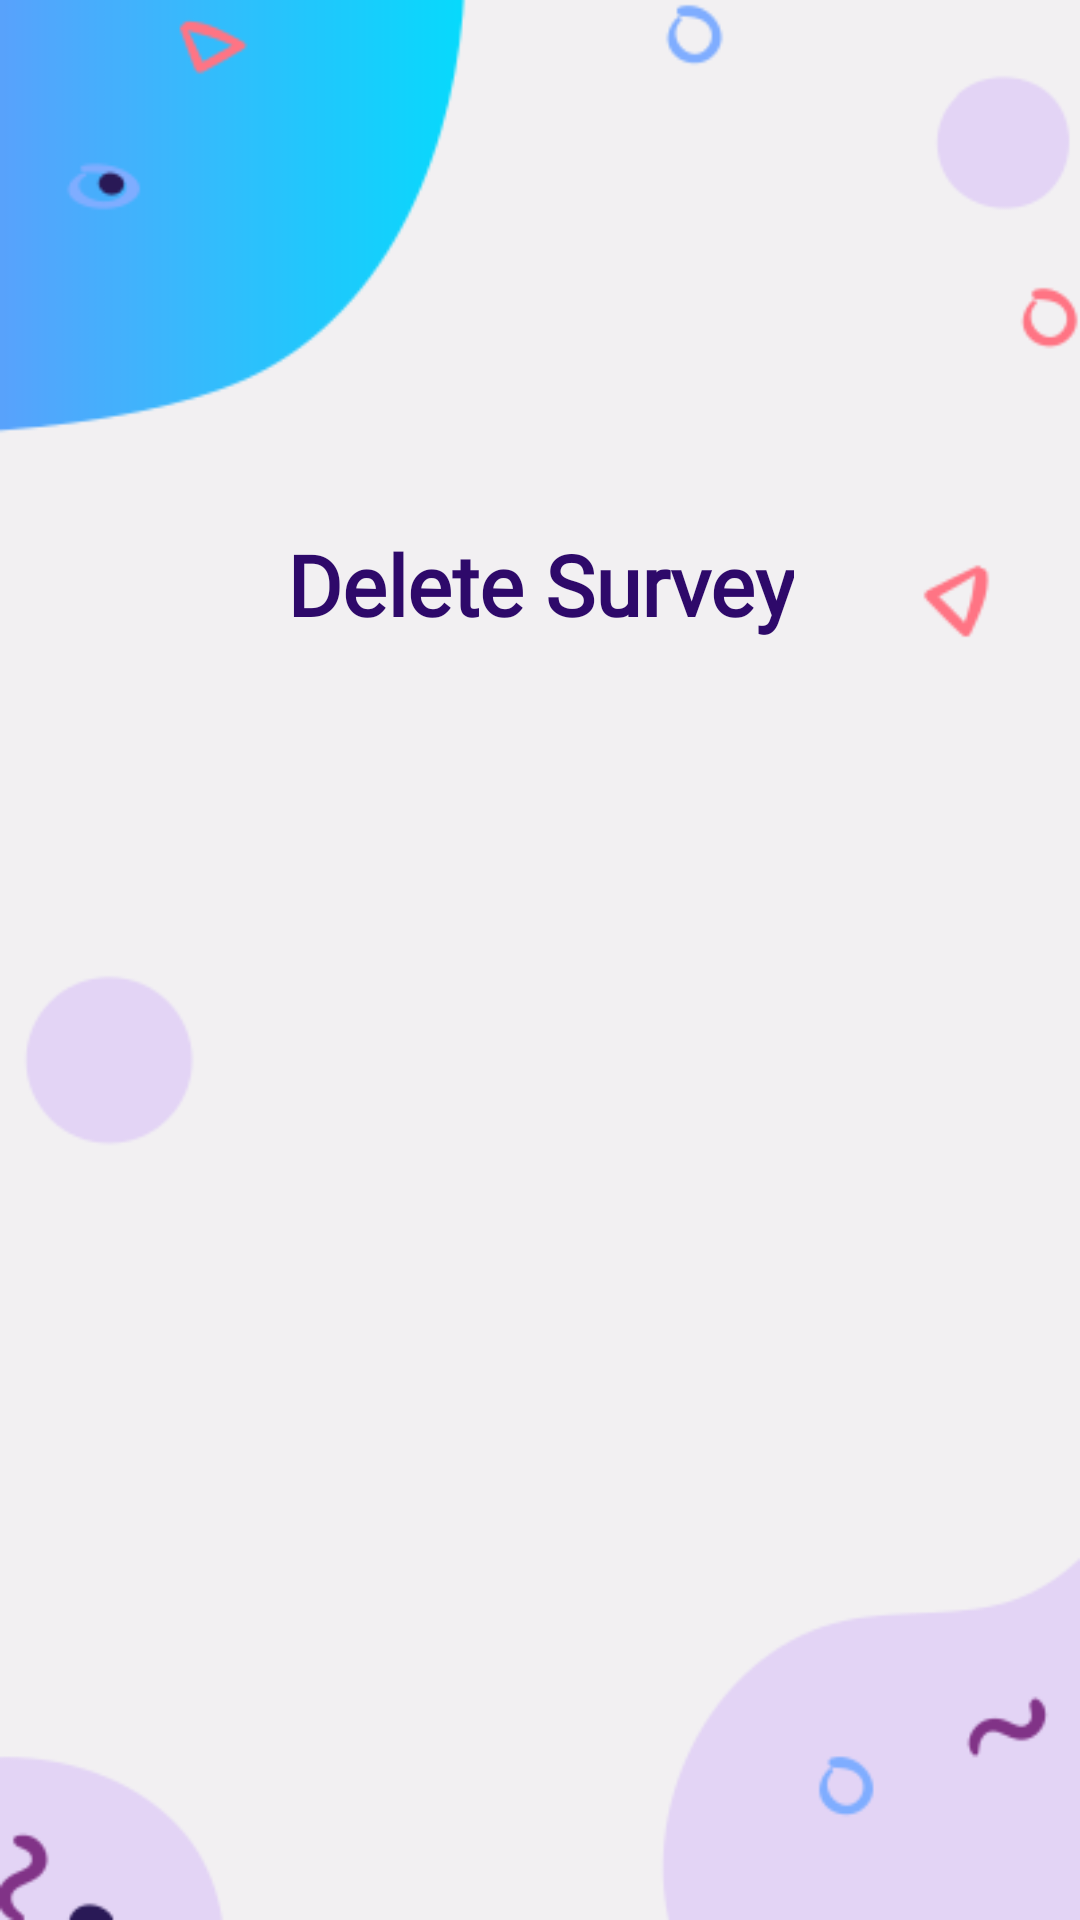

Android layout source for this screen:
<!-- AndroidManifest.xml: application theme Theme.Census2021 -->
<!-- res/layout/activity_delete_survey.xml -->
<?xml version="1.0" encoding="utf-8"?>
<androidx.constraintlayout.widget.ConstraintLayout xmlns:android="http://schemas.android.com/apk/res/android"
    xmlns:app="http://schemas.android.com/apk/res-auto"
    xmlns:tools="http://schemas.android.com/tools"
    android:layout_width="match_parent"
    android:layout_height="match_parent"
    android:background="@drawable/background"
    tools:context=".deleteSurvey">


    <ImageView
        android:id="@+id/imageView"
        android:layout_width="120dp"
        android:layout_height="120dp"
        android:layout_marginTop="32dp"
        app:layout_constraintEnd_toEndOf="parent"
        app:layout_constraintStart_toStartOf="parent"
        app:layout_constraintTop_toTopOf="parent"
        app:srcCompat="@drawable/logo" />

    <TextView
        android:id="@+id/signuptext"
        android:layout_width="wrap_content"
        android:layout_height="wrap_content"
        android:layout_marginTop="24dp"
        android:fontFamily="@font/roboto_medium"
        android:gravity="center"
        android:text="Delete Survey"
        android:textColor="#FF2E096A"
        android:textColorHint="#FFFFFF"
        android:textSize="28sp"
        android:textStyle="bold"
        app:layout_constraintEnd_toEndOf="parent"
        app:layout_constraintStart_toStartOf="parent"
        app:layout_constraintTop_toBottomOf="@+id/imageView" />

    <ScrollView
        android:layout_width="333dp"
        android:layout_height="362dp"
        android:layout_marginBottom="40dp"
        app:layout_constraintBottom_toBottomOf="parent"
        app:layout_constraintEnd_toEndOf="parent"
        app:layout_constraintHorizontal_bias="0.506"
        app:layout_constraintStart_toStartOf="parent"
        app:layout_constraintTop_toBottomOf="@+id/signuptext"
        app:layout_constraintVertical_bias="1.0">

        <LinearLayout
            android:id="@+id/xyz"
            android:layout_width="match_parent"
            android:layout_height="wrap_content"
            android:orientation="vertical" />
    </ScrollView>

</androidx.constraintlayout.widget.ConstraintLayout>
<!-- resources referenced by this layout -->
<resources>
  <!-- drawable background: png bitmap (drawable-v24, 16443 bytes) -->
  <style name="Theme.Census2021" parent="Theme.MaterialComponents.Light.DarkActionBar">
          
          <item name="colorPrimary">@color/purple_500</item>
          <item name="colorPrimaryVariant">@color/purple_700</item>
          <item name="colorOnPrimary">@color/white</item>
          
          <item name="colorSecondary">@color/teal_200</item>
          <item name="colorSecondaryVariant">@color/teal_700</item>
          <item name="colorOnSecondary">@color/black</item>
          
          <item name="android:statusBarColor" tools:targetApi="l">?attr/colorPrimaryVariant</item>
          
      </style>
  <color name="purple_500">#FF6200EE</color>
  <color name="purple_700">#FF3700B3</color>
  <color name="white">#FFFFFFFF</color>
  <color name="teal_200">#FF03DAC5</color>
  <color name="teal_700">#FF018786</color>
  <color name="black">#FF000000</color>
</resources>
